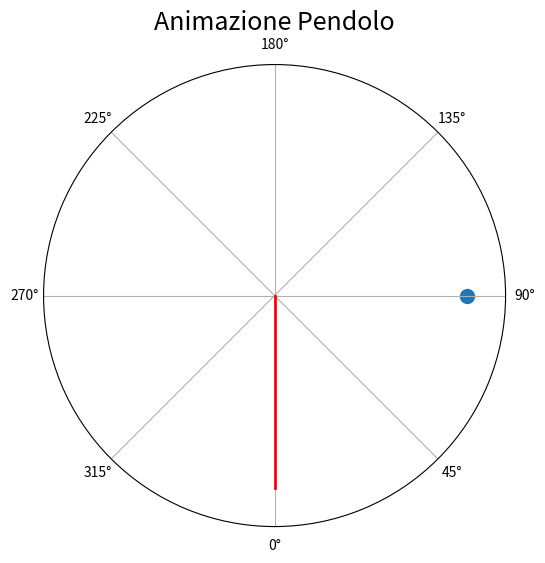

Here is the Python script that generated this plot:
import numpy as np
import matplotlib.pyplot as plt
from matplotlib import animation

# se volete salvare l'animazione togliete il commento
# from matplotlib.animation import PillowWriter


def acceleration(theta):
    return -G/L * np.sin(theta)


def eulero(theta, vel):
    new_theta = theta + vel*Tau
    new_vel = vel + acceleration(theta)*Tau

    return new_theta, new_vel


def eulero_cromer(theta, vel):
    new_vel = vel + acceleration(theta)*Tau
    new_theta = theta + new_vel*Tau

    return new_theta, new_vel


def verlet(theta, vel):
    new_theta = theta + vel*Tau + 0.5*acceleration(theta)*Tau**2
    new_vel = vel + 0.5*(acceleration(new_theta) + acceleration(theta))*Tau

    return new_theta, new_vel


def get_energy(theta, vel):
    cinetica = 0.5 * L**2 * vel**2
    potenziale = -G*L*np.cos(theta)

    return cinetica, potenziale


def simulate(method = verlet):
    theta_array, vel_array = np.zeros(N_steps), np.zeros(N_steps)
    k_array, pot_array = np.zeros(N_steps), np.zeros(N_steps)
    time_array = np.zeros(N_steps)

    theta_array[0] = Theta0
    vel_array[0] = Vel0
    time_array[0] = 0

    k_array[0], pot_array[0] = get_energy(theta_array[0], vel_array[0])

    for i in range(N_steps - 1):

        theta_array[i+1], vel_array[i+1] = method(theta_array[i], vel_array[i])
        k_array[i+1], pot_array[i+1] = get_energy(theta_array[i+1], vel_array[i+1])
        time_array[i+1] = time_array[i] + Tau


    return theta_array, vel_array, k_array, pot_array, time_array




G = 9.81
L = 0.2
N_steps = 1000
Ncycles = 10

omega = np.sqrt(G / L)
Period = 2 * np.pi / omega
Time = Ncycles * Period
Tau = Time / N_steps

Theta0 = 3 * np.pi / 6
Vel0 = 0


theta_eul, vel_eul, k_eul, pot_eul, time = simulate(eulero)
theta_eulcr, vel_eulcr, k_eulcr, pot_eulcr, time = simulate(eulero_cromer)
theta_verl, vel_verl, k_verl, pot_verl, time = simulate(verlet)



#-----------------------------------------------------------------------------
#                            PLOTTING
#-----------------------------------------------------------------------------

# per scegliere l'algoritmo cambiate l'array che c'è prima del metodo .copy()
theta_array = theta_eul.copy()

# funzione di animazione
def animate(i):

    palla.set_offsets(np.column_stack([theta_array[i], L]))
    sbarra.set_data([theta_array[i], theta_array[i]], [0, L])


fig2, ax2 = plt.subplots(figsize=(8,6), subplot_kw={'projection': 'polar'})


sbarra, = ax2.plot([0, 0], [0, L], color='red', linewidth=2)
palla = ax2.scatter(theta_array[0], L, s=100)

ax2.set_theta_offset(np.deg2rad(-90))
ax2.set_rlim([0, L+0.2*L])
ax2.set_rticks([])
ax2.set_title('Animazione Pendolo', fontsize=18)
anim = animation.FuncAnimation(fig2, animate, frames=len(theta_array), interval=30, repeat=False)


# se volete salvare l'animazione togliete il commento
# anim.save('ani.gif',writer='pillow',fps=60,dpi=200)
plt.show()
